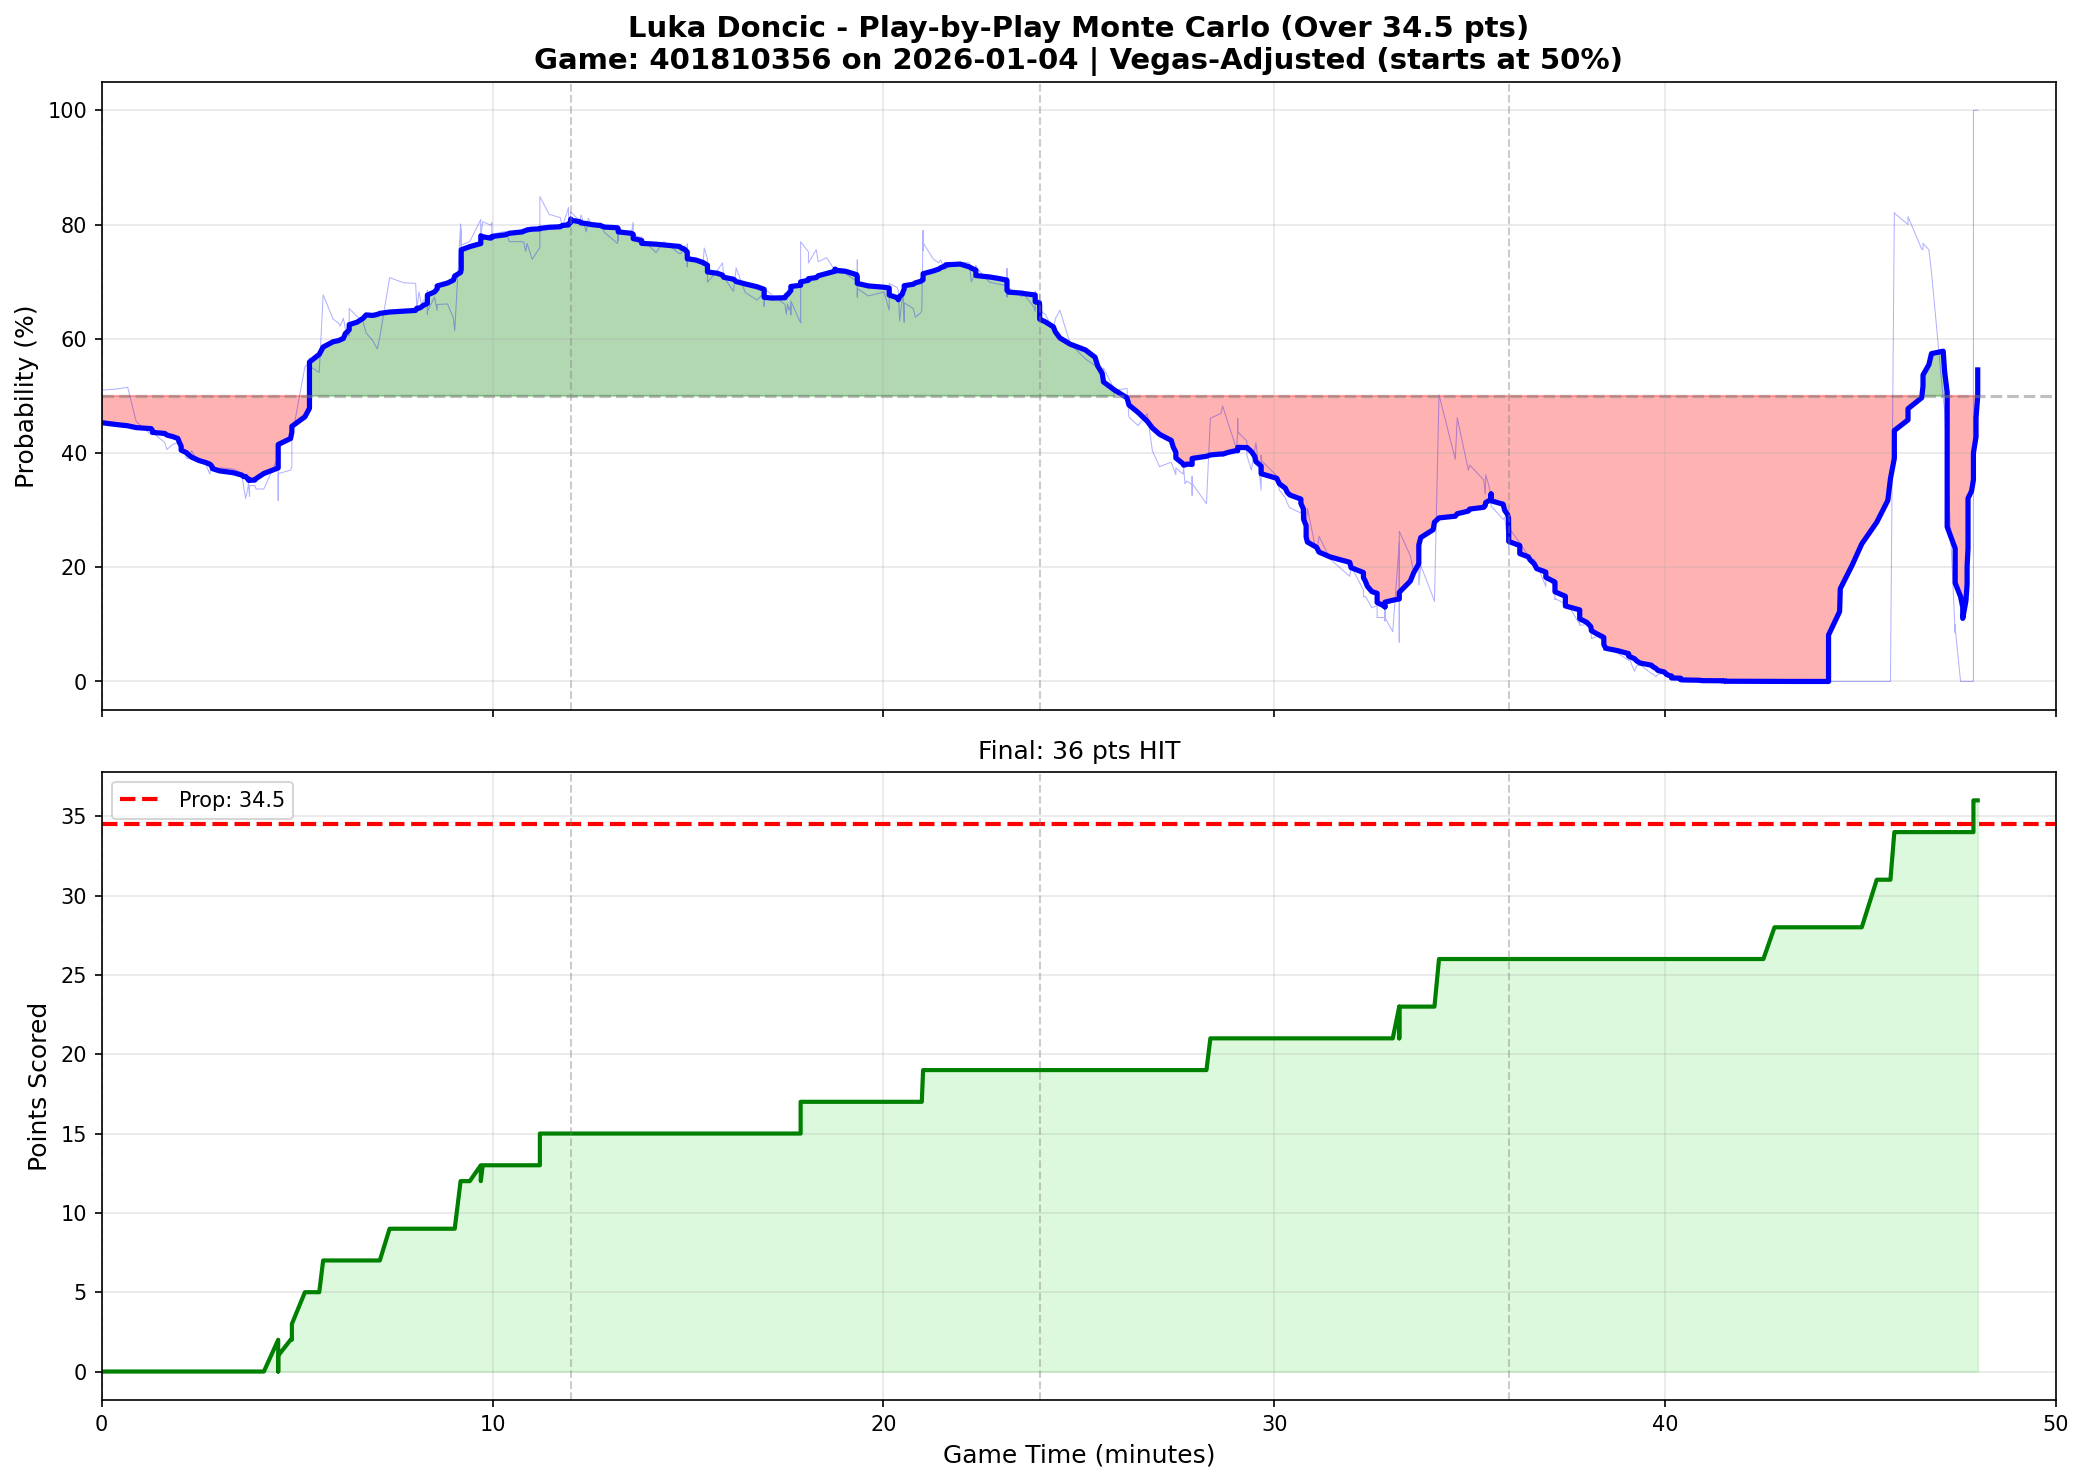

The data file committed next to this chart (first rows):
play_num, quarter, game_minute, cumulative_points, prob_over, prob_over_smooth
1, 1, 0.0000, 0, 0.5100, 0.4531
2, 1, 0.3667, 0, 0.5120, 0.4499
3, 1, 0.6667, 0, 0.5150, 0.4477
4, 1, 0.8833, 0, 0.4550, 0.4445
5, 1, 1.267, 0, 0.4320, 0.4426
6, 1, 1.3, 0, 0.4320, 0.4392
7, 1, 1.3, 0, 0.4360, 0.4361
8, 1, 1.617, 0, 0.4180, 0.4342
9, 1, 1.667, 0, 0.4060, 0.4314
10, 1, 1.817, 0, 0.4150, 0.4287
11, 1, 1.95, 0, 0.4180, 0.4254
12, 1, 1.983, 0, 0.4230, 0.4191
13, 1, 2.033, 0, 0.4060, 0.4119
14, 1, 2.033, 0, 0.4190, 0.4049
15, 1, 2.167, 0, 0.3910, 0.4008
16, 1, 2.217, 0, 0.3900, 0.3974
17, 1, 2.3, 0, 0.4040, 0.3928
18, 1, 2.483, 0, 0.3840, 0.3870
19, 1, 2.667, 0, 0.3800, 0.3832
20, 1, 2.767, 0, 0.3630, 0.3805
21, 1, 2.817, 0, 0.3830, 0.3774
22, 1, 2.833, 0, 0.3690, 0.3727
23, 1, 3.017, 0, 0.3740, 0.3687
24, 1, 3.367, 0, 0.3720, 0.3655
25, 1, 3.583, 0, 0.3650, 0.3614
26, 1, 3.633, 0, 0.3400, 0.3587
27, 1, 3.683, 0, 0.3200, 0.3589
28, 1, 3.75, 0, 0.3420, 0.3545
29, 1, 3.75, 0, 0.3510, 0.3533
30, 1, 3.75, 0, 0.3530, 0.3528
32, 1, 3.783, 0, 0.3240, 0.3529
31, 1, 3.783, 0, 0.3430, 0.3523
33, 1, 3.917, 0, 0.3430, 0.3526
34, 1, 3.95, 0, 0.3370, 0.3552
35, 1, 4.15, 0, 0.3370, 0.3642
40, 1, 4.517, 2, 0.3930, 0.3738
36, 1, 4.517, 0, 0.3170, 0.3846
37, 1, 4.517, 1, 0.3600, 0.3954
38, 1, 4.517, 1, 0.3710, 0.4066
39, 1, 4.517, 1, 0.3640, 0.4149
41, 1, 4.833, 2, 0.3700, 0.4254
42, 1, 4.867, 2, 0.3750, 0.4368
43, 1, 4.867, 3, 0.4270, 0.4467
44, 1, 5.2, 5, 0.5510, 0.4634
50, 1, 5.317, 5, 0.5580, 0.4783
47, 1, 5.317, 5, 0.5550, 0.4928
51, 1, 5.317, 5, 0.5370, 0.5043
49, 1, 5.317, 5, 0.5660, 0.5202
46, 1, 5.317, 5, 0.5160, 0.5331
45, 1, 5.317, 5, 0.5640, 0.5448
48, 1, 5.317, 5, 0.5520, 0.5592
52, 1, 5.567, 5, 0.5410, 0.5727
53, 1, 5.667, 7, 0.6770, 0.5855
54, 1, 5.917, 7, 0.6350, 0.5947
55, 1, 6.067, 7, 0.6270, 0.5969
56, 1, 6.1, 7, 0.6220, 0.5982
57, 1, 6.183, 7, 0.6360, 0.6006
58, 1, 6.233, 7, 0.6180, 0.6090
60, 1, 6.333, 7, 0.6050, 0.6156
59, 1, 6.333, 7, 0.6530, 0.6247
... 458 more rows
